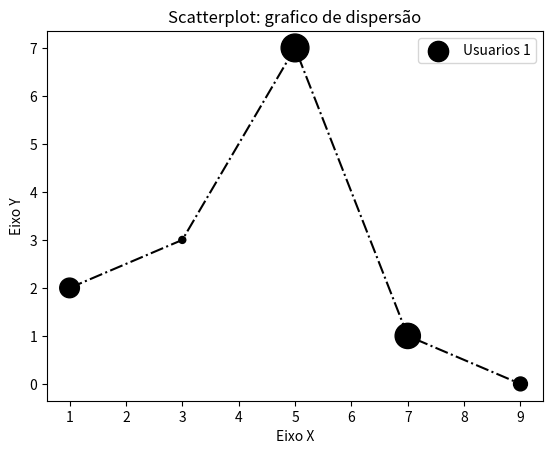

This chart was generated by the following Python code:
import matplotlib.pyplot as plt

x1 = [1, 3, 5, 7, 9]
y1 = [2, 3, 7, 1, 0]
z  = [200, 25, 400, 330, 100]

x2 = [2,4,6,8,10]
y2 = [5,1,3,7,4]

titulo = 'Scatterplot: grafico de dispersão'
eixox = 'Eixo X'
eixoY = 'Eixo Y'

plt.title(titulo)
plt.xlabel(eixox)
plt.ylabel(eixoY)



plt.plot(x1, y1, color='k', linestyle='-.')
plt.scatter(x1, y1, label = 'Usuarios 1', color='k', marker='o', s=z)

plt.legend()
#plt.show()
#plt.savefig('aula7.png')
#plt.savefig('aula7.pdf')
#plt.savefig('aula7_300.png', dpi=300)
plt.savefig('aula7_1200DPI.png', dpi=1200)
'''
cores: color=''
'b' azul blue
'g' verde green
'r' vermelho red
'c' azul fraco cyan
'm' rosa magenta
'y' amarelo yellow
'k' preto black
'w' banco white

macadores  marker='h'
'.' ponto
',' pixel
'o' ciculo
'v' triangulo para baixo
'^' triangulo para cima
'<' triangulo para esquerda
'>' triangulo para direita
'1' tri para baixo
'2' tri para cima
'3' tri para esquerda
'4' tri para direita
's' quadrado
'p' pentagono
'*' estrela
'h' hexagono 1
'H' hexagono 2
'+' mais
'x' xis 
'D' diamante
'd' thin diamante
'|' linha vertical 
'-' linha horizontal

Tipos de linha (linest='-')
'-' linha solida
'--' linha solida separada = dashed
'-.' linha solida e ponto
':' linha pontilhada

'''

#['#800000', '#B0E0E6', '#D8BFD8', '#E6E6FA', '#A52A2A', '#FF1493', '#FFE4E1', '#FFFF00', '#FF0000', '#F5F5DC', '#F0F8FF', '#FFA500', '#FF8C00', '#FF6347', '#DC143C', '#DDA0DD',
#'#7CFC00', '#DAA520', '#F4A460', '#BC8F8F', '#00FFFF', '#008080', '#4682B4', '#6A5ACD', '#FF00FF']